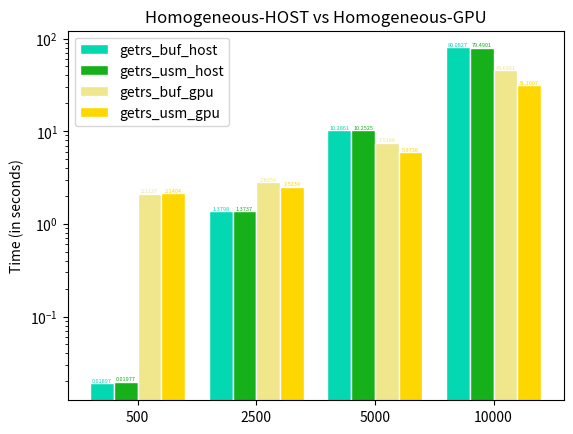

Reproduce this figure in Python.

"""
TITLE: grouped bar plots
@author: Oluwatosin S. Oluseyi , December 11, 2021; modified: February 06, 2022
"""

import numpy as np
import matplotlib.pyplot as plt

fig, ax = plt.subplots()

BUF_host = [0.01897, 1.3798, 10.2861, 80.0827]
USM_host = [0.01977, 1.3737, 10.2525, 79.4901]
BUF_gpu = [2.1127, 2.8254, 7.5188, 45.6981]
USM_gpu = [2.1404, 2.5239, 5.9738, 31.1607]


n = len(BUF_host)
x = np.arange(n)
width = 0.2

plt.bar(x, BUF_host, color = '#04D8B2',
        width = width, edgecolor = 'white', label='getrs_buf_host')

plt.bar(x + width, USM_host, color = '#15B01A',
        width = width, edgecolor = 'white', label ='getrs_usm_host')

plt.bar(x + width*2, BUF_gpu, color = 'khaki',
        width = width, edgecolor = 'white', label ='getrs_buf_gpu')

plt.bar(x + width*3, USM_gpu, color = 'gold',
        width = width, edgecolor = 'white', label ='getrs_usm_gpu')


plt.yscale('log')
plt.ylabel("Time (in seconds)")
plt.xticks(x+width*1.5,['500','2500','5000','10000'])
plt.title("Homogeneous-HOST vs Homogeneous-GPU")
   
plt.legend(loc="upper left")

# BAR ANNOTATION (see https://www.pythoncharts.com/matplotlib/grouped-bar-charts-matplotlib/)
for bar in ax.patches:
  # The text annotation for each bar should be its height.
  bar_value = bar.get_height()
  # Format text for bars
  text = f'{bar_value}'
  # This will give the middle of each bar on the x-axis.
  text_x = bar.get_x() + bar.get_width() / 2
  # get_y() is where the bar starts so we add the height to it.
  text_y = bar.get_y() + bar_value
  # make text the same color as the bar
  bar_color = bar.get_facecolor()
  # If you want a consistent color, you can just set it as a constant, e.g. #222222
  ax.text(text_x, text_y, text, ha='center', va='bottom', color=bar_color,
          size=4)
  
plt.show()
